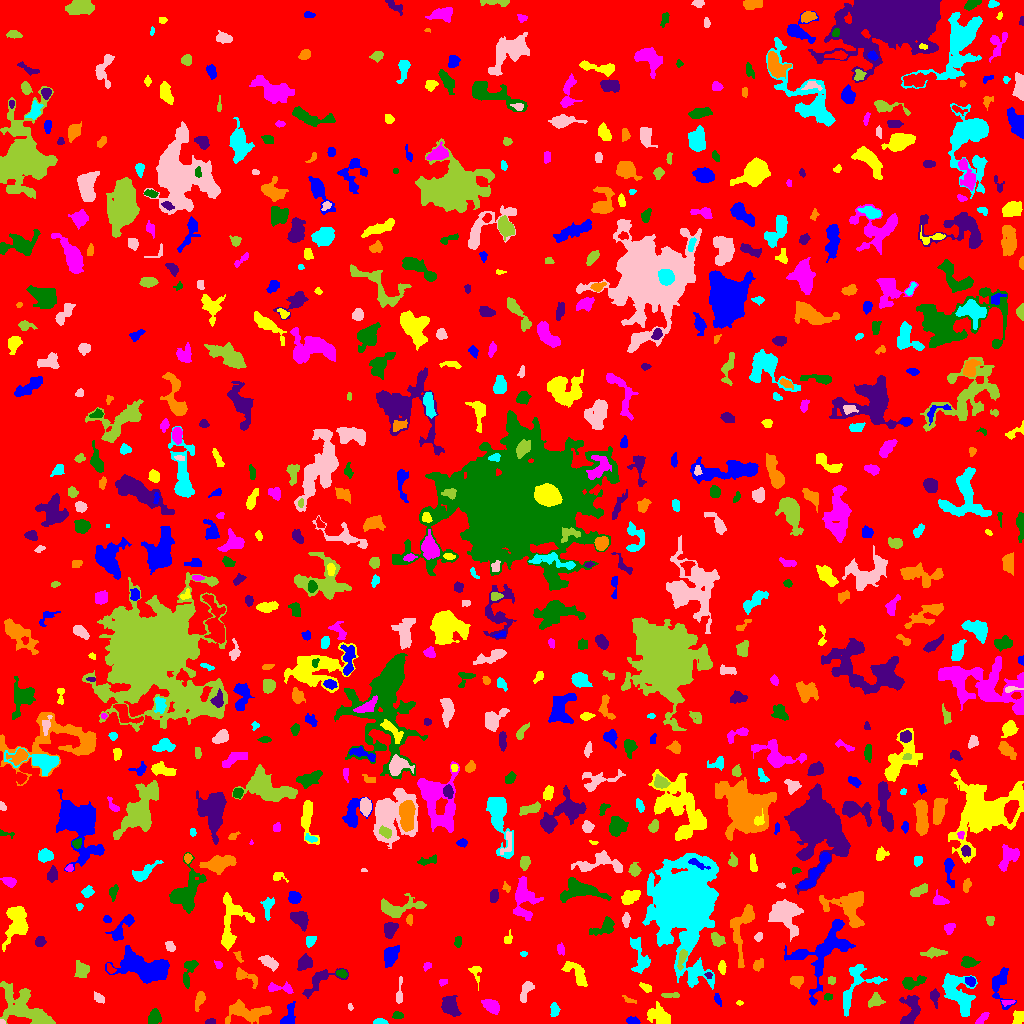

Source data for this figure (header and first rows):
ID, X, Y, A, B, theta, total_flux, mu_max, mu_median, mu_mean, R_fwhm, R_e, R10, R90, x_start, x_end, y_start, y_end, area, greylevel
0, 524.2, 508.3, 298.1, 293.5, -0.6333, 1157388, 11.0, 1.0, 1.459, 25.82, 231, 89.72, 376.9, 0, 1023, 0, 1023, 793511, 1.459
1, 632.8, 2.719, 3.175, 1.797, -0.1442, 303.0, 6.0, 3.5, 3.367, 4.406, 3.09, 1.262, 4.618, 626, 640, 0, 7, 90, 6.367
2, 659.3, 7.271, 6.238, 3.534, -0.5327, 686.0, 5.0, 2.0, 2.048, 6.555, 5.698, 2.257, 8.649, 647, 670, 0, 22, 335, 6.048
3, 982.1, 5.181, 4.312, 1.724, 0.8091, 215.0, 4.0, 2.0, 2.108, 5.015, 3.338, 1.382, 4.983, 975, 989, 0, 11, 102, 5.108
4, 154.3, 6.664, 3.584, 2.76, 1.289, 663.0, 8.0, 4.0, 3.855, 5.293, 3.949, 1.596, 6.257, 148, 161, 0, 15, 172, 6.855
5, 210, 1.654, 2.192, 1.265, 0.1825, 127.0, 5.0, 2.0, 2.268, 2.706, 2.111, 0.7979, 3.29, 205, 215, 0, 5, 56, 6.268
6, 245.7, 11.75, 11.15, 4.363, -0.06275, 1381, 8.0, 2.0, 2.553, 6.257, 6.77, 2.459, 11.23, 225, 271, 0, 24, 541, 5.553
7, 379.5, 1.613, 2.843, 1.321, -0.01561, 204.0, 6.0, 3.0, 2.72, 3.523, 2.459, 0.9772, 3.742, 373, 388, 0, 5, 75, 6.72
8, 1.551, 1.102, 1.385, 1.017, -0.208, 49.0, 5.0, 2.0, 1.815, 1.693, 1.382, 0.0, 2.185, 0, 5, 0, 4, 27, 7.815
9, 27.14, 13.41, 15.74, 6.545, -0.6057, 3339, 18.0, 3.0, 3.376, 3.241, 8.992, 2.764, 15.01, 0, 55, 0, 42, 989, 6.376
10, 805.2, 9.661, 2.401, 1.858, -0.2721, 189.0, 5.0, 2.0, 2.224, 3.29, 2.646, 0.9772, 4.26, 800, 811, 6, 14, 85, 6.224
11, 288.6, 6.271, 6.229, 3.002, 1.319, 439.0, 8.0, 2.0, 2.152, 2.877, 4.222, 1.382, 7.092, 280, 295, 0, 22, 204, 5.152
12, 1018, 5.148, 3.206, 2.304, 0.9759, 210.0, 3.0, 2.0, 1.556, 4.853, 3.29, 1.382, 5.015, 1012, 1023, 0, 13, 135, 5.556
13, 490.8, 17.72, 4.587, 2.823, -0.6447, 582.0, 6.0, 3.0, 2.798, 6.103, 4.514, 1.871, 6.956, 481, 499, 9, 24, 208, 5.798
14, 396.9, 8.368, 2.422, 1.545, -0.02847, 76.0, 3.0, 1.0, 1.0, 2.185, 2.257, 0.7979, 3.868, 392, 403, 5, 12, 76, 5.0
15, 910.8, 13.67, 8.572, 4.43, 1.399, 828.0, 5.0, 2.0, 2.238, 6.887, 6.308, 2.459, 9.491, 899, 920, 0, 28, 370, 5.238
16, 199.6, 24.04, 4.544, 2.052, 1.221, 378.0, 5.0, 2.0, 2.607, 4.754, 3.7, 1.493, 5.781, 195, 205, 12, 32, 145, 5.607
17, 554.5, 13.8, 3.497, 2.086, -1.512, 279.0, 5.0, 2.0, 2.469, 4.222, 3.478, 1.382, 5.202, 550, 560, 7, 21, 113, 5.469
18, 350.2, 16.63, 1.759, 1.176, -1.339, 70.0, 5.0, 2.0, 2.0, 1.784, 1.693, 0.5642, 2.877, 348, 353, 13, 20, 35, 5.0
19, 875.3, 23.09, 3.508, 2.788, 0.56, 171.0, 3.0, 1.0, 1.075, 3.827, 3.568, 1.382, 5.726, 868, 885, 16, 31, 159, 5.075
20, 81.52, 23.24, 6.623, 1.623, -0.8346, 148.0, 3.0, 1.0, 1.526, 3.742, 3.192, 1.128, 5.078, 73, 90, 12, 30, 97, 4.526
21, 717.3, 24.25, 3.201, 1.503, -1.167, 107.0, 3.0, 1.0, 1.486, 3.038, 2.646, 0.9772, 4.334, 714, 721, 17, 30, 72, 5.486
22, 739.5, 20.41, 1.613, 1.141, 1.397177242819801e-12, 34.0, 2.0, 1.0, 1.03, 2.877, 1.596, 0.5642, 2.646, 736, 743, 18, 23, 33, 6.03
23, 1008, 21.8, 3.282, 1.12, 0.06129, 76.0, 3.0, 1.0, 1.152, 2.646, 2.257, 0.7979, 3.613, 1001, 1015, 17, 23, 66, 6.152
24, 827.7, 26.66, 2.159, 1.63, 0.05811, 136.0, 4.0, 2.0, 2.345, 3.742, 2.459, 0.9772, 3.7, 824, 832, 23, 30, 58, 6.345
25, 449.6, 17.7, 5.063, 3.606, -1.086, 865.0, 7.0, 3.0, 2.912, 5.557, 5.293, 2.034, 8.349, 441, 461, 7, 28, 297, 5.912
26, 629.3, 23.57, 3.554, 1.219, -0.4398, 46.0, 3.0, 1.0, 0.7077, 1.596, 2.034, 0.5642, 3.192, 622, 636, 20, 28, 65, 4.708
27, 956.9, 30.58, 11.77, 5.684, -1.059, 2011, 7.0, 3.0, 2.766, 8.612, 8.368, 3.432, 13.03, 942, 977, 7, 50, 727, 5.766
28, 98.62, 24.89, 3.419, 1.812, -0.6377, 109.0, 3.0, 1.0, 1.147, 3.241, 2.877, 1.128, 4.478, 94, 104, 20, 32, 95, 5.147
29, 671.4, 28.1, 5.003, 1.279, 0.02972, 144.0, 3.0, 2.0, 1.582, 4.107, 3.141, 1.128, 4.652, 661, 679, 26, 31, 91, 5.582
30, 126.8, 16.28, 9.014, 3.826, 0.2688, 1283, 7.0, 2.0, 2.771, 6.457, 6.507, 2.585, 10.59, 109, 145, 8, 32, 463, 5.771
31, 1000, 40.59, 9.851, 4.559, 1.548, 806.0, 5.0, 2.0, 2.277, 6.699, 5.585, 2.257, 8.974, 992, 1016, 14, 56, 354, 5.277
32, 475.5, 51.19, 4.994, 2.645, -1.271, 243.0, 5.0, 2.0, 1.976, 3.29, 3.385, 1.262, 5.557, 468, 481, 33, 57, 123, 4.976
33, 280.2, 35.29, 7.669, 2.362, -0.06004, 453.0, 6.0, 2.0, 2.618, 5.078, 4.222, 1.596, 6.555, 268, 293, 30, 42, 173, 5.618
34, 912.2, 41.42, 6.551, 2.67, 0.2806, 524.0, 5.0, 2.0, 2.426, 5.557, 4.687, 1.871, 7.136, 902, 926, 34, 48, 216, 5.426
35, 934, 26.94, 4.107, 2.127, -1.428, 120.0, 2.0, 1.0, 0.9917, 5.47, 3.241, 1.262, 5.078, 930, 939, 15, 35, 121, 4.992
36, 244.5, 47.06, 7.452, 2.895, -0.5114, 348.0, 5.0, 1.0, 1.749, 3.7, 4.146, 1.493, 7.069, 236, 257, 35, 56, 199, 5.749
37, 681.8, 123.7, 15.77, 11.57, 1.55, 123543, 196.0, 6.0, 22.73, 10.54, 12.17, 4.583, 27.47, 642, 718, 34, 170, 5435, 24.73
38, 527.3, 36.19, 2.728, 2.16, 0.4227, 155.0, 3.0, 0.0, 0.8564, 4.26, 3.09, 1.262, 4.583, 520, 534, 21, 42, 181, 4.856
39, 831.2, 42.84, 2.202, 1.893, 1.227, 126.0, 5.0, 2.0, 2.066, 2.034, 2.585, 0.7979, 3.868, 828, 835, 39, 47, 61, 6.066
40, 42.81, 35.93, 2.737, 2.516, 0.6988, 322.0, 6.0, 2.0, 2.661, 4.068, 3.29, 1.262, 5.293, 37, 48, 31, 42, 121, 5.661
41, 970.3, 42.35, 2.475, 2.084, -0.616, 172.0, 4.0, 1.0, 1.849, 3.785, 2.764, 1.128, 4.687, 965, 975, 37, 47, 93, 6.849
42, 645.5, 36.41, 3.301, 1.794, -0.6244, 85.0, 2.0, 1.0, 0.9551, 4.754, 2.985, 1.128, 4.442, 639, 651, 31, 41, 89, 5.955
43, 443.1, 41.56, 2.417, 1.666, 0.3127, 115.0, 3.0, 2.0, 2.091, 3.785, 2.523, 0.9772, 3.7, 439, 447, 37, 44, 55, 5.091
44, 341.6, 49.95, 2.859, 1.685, -0.2307, 149.0, 5.0, 2.0, 1.817, 2.585, 2.706, 0.9772, 4.297, 336, 347, 45, 54, 82, 6.817
45, 708.5, 48.13, 1.83, 1.446, -0.4115, 78.0, 4.0, 2.0, 1.773, 2.821, 1.954, 0.5642, 3.192, 704, 712, 45, 51, 44, 7.773
46, 796.8, 42.06, 2.72, 2.641, -1.339, 208.0, 4.0, 1.0, 1.529, 4.297, 3.141, 1.262, 5.202, 790, 803, 35, 47, 136, 5.529
47, 854.6, 37.56, 15.23, 7.421, 1.077, 839.0, 5.0, 1.0, 1.554, 6.129, 6.58, 2.459, 11.04, 843, 887, 7, 59, 540, 5.554
48, 399.2, 29.92, 7.197, 1.18, 1.493, 83.0, 2.0, 1.0, 0.6748, 4.583, 2.764, 1.128, 4.26, 396, 402, 20, 47, 123, 4.675
49, 81.79, 53.97, 4.011, 3.401, -1.077, 394.0, 5.0, 2.0, 1.98, 3.742, 4.478, 1.596, 7.069, 74, 89, 46, 63, 199, 4.98
50, 110.4, 54.35, 2.641, 1.75, -0.9235, 86.0, 3.0, 1.0, 1.265, 2.585, 2.394, 0.7979, 3.989, 107, 116, 50, 60, 68, 6.265
51, 145.6, 55.04, 12.57, 5.606, -0.2662, 6330, 16.0, 5.0, 5.905, 10.73, 9.236, 3.656, 14.92, 105, 169, 40, 78, 1072, 8.905
52, 721.7, 56.62, 3.35, 1.701, -1.558, 266.0, 6.0, 3.0, 2.83, 4.068, 3.038, 1.262, 4.72, 718, 726, 49, 63, 94, 6.83
53, 427.1, 57.64, 2.322, 1.747, 0.607, 158.0, 4.0, 3.0, 2.633, 4.029, 2.523, 0.9772, 3.868, 423, 431, 52, 61, 60, 5.633
54, 189, 52.39, 8.278, 2.885, 1.264, 473.0, 5.0, 2.0, 2.121, 4.853, 4.754, 1.784, 7.442, 183, 198, 35, 63, 223, 5.121
55, 319.9, 43.61, 11.19, 4.572, 0.5612, 687.0, 6.0, 2.0, 1.991, 5.412, 5.499, 1.954, 9.322, 302, 348, 25, 55, 345, 4.991
56, 757.9, 58.45, 3.284, 2.312, 0.9861, 232.0, 4.0, 2.0, 2.128, 5.293, 3.523, 1.262, 5.232, 753, 763, 52, 65, 109, 5.128
57, 639.2, 67.74, 10.68, 3.845, -1.361, 754.0, 6.0, 2.0, 2.186, 6.333, 5.809, 2.185, 9.202, 630, 650, 50, 86, 345, 5.186
58, 269.3, 60.88, 4.721, 2.313, -0.5242, 582.0, 7.0, 3.0, 3.129, 4.618, 4.068, 1.596, 6.604, 258, 278, 52, 68, 186, 6.129
59, 682, 65.17, 5.361, 1.836, 1.276, 304.0, 4.0, 2.0, 2.203, 5.642, 3.785, 1.493, 5.781, 677, 687, 53, 74, 138, 9.203
... 711 more rows
